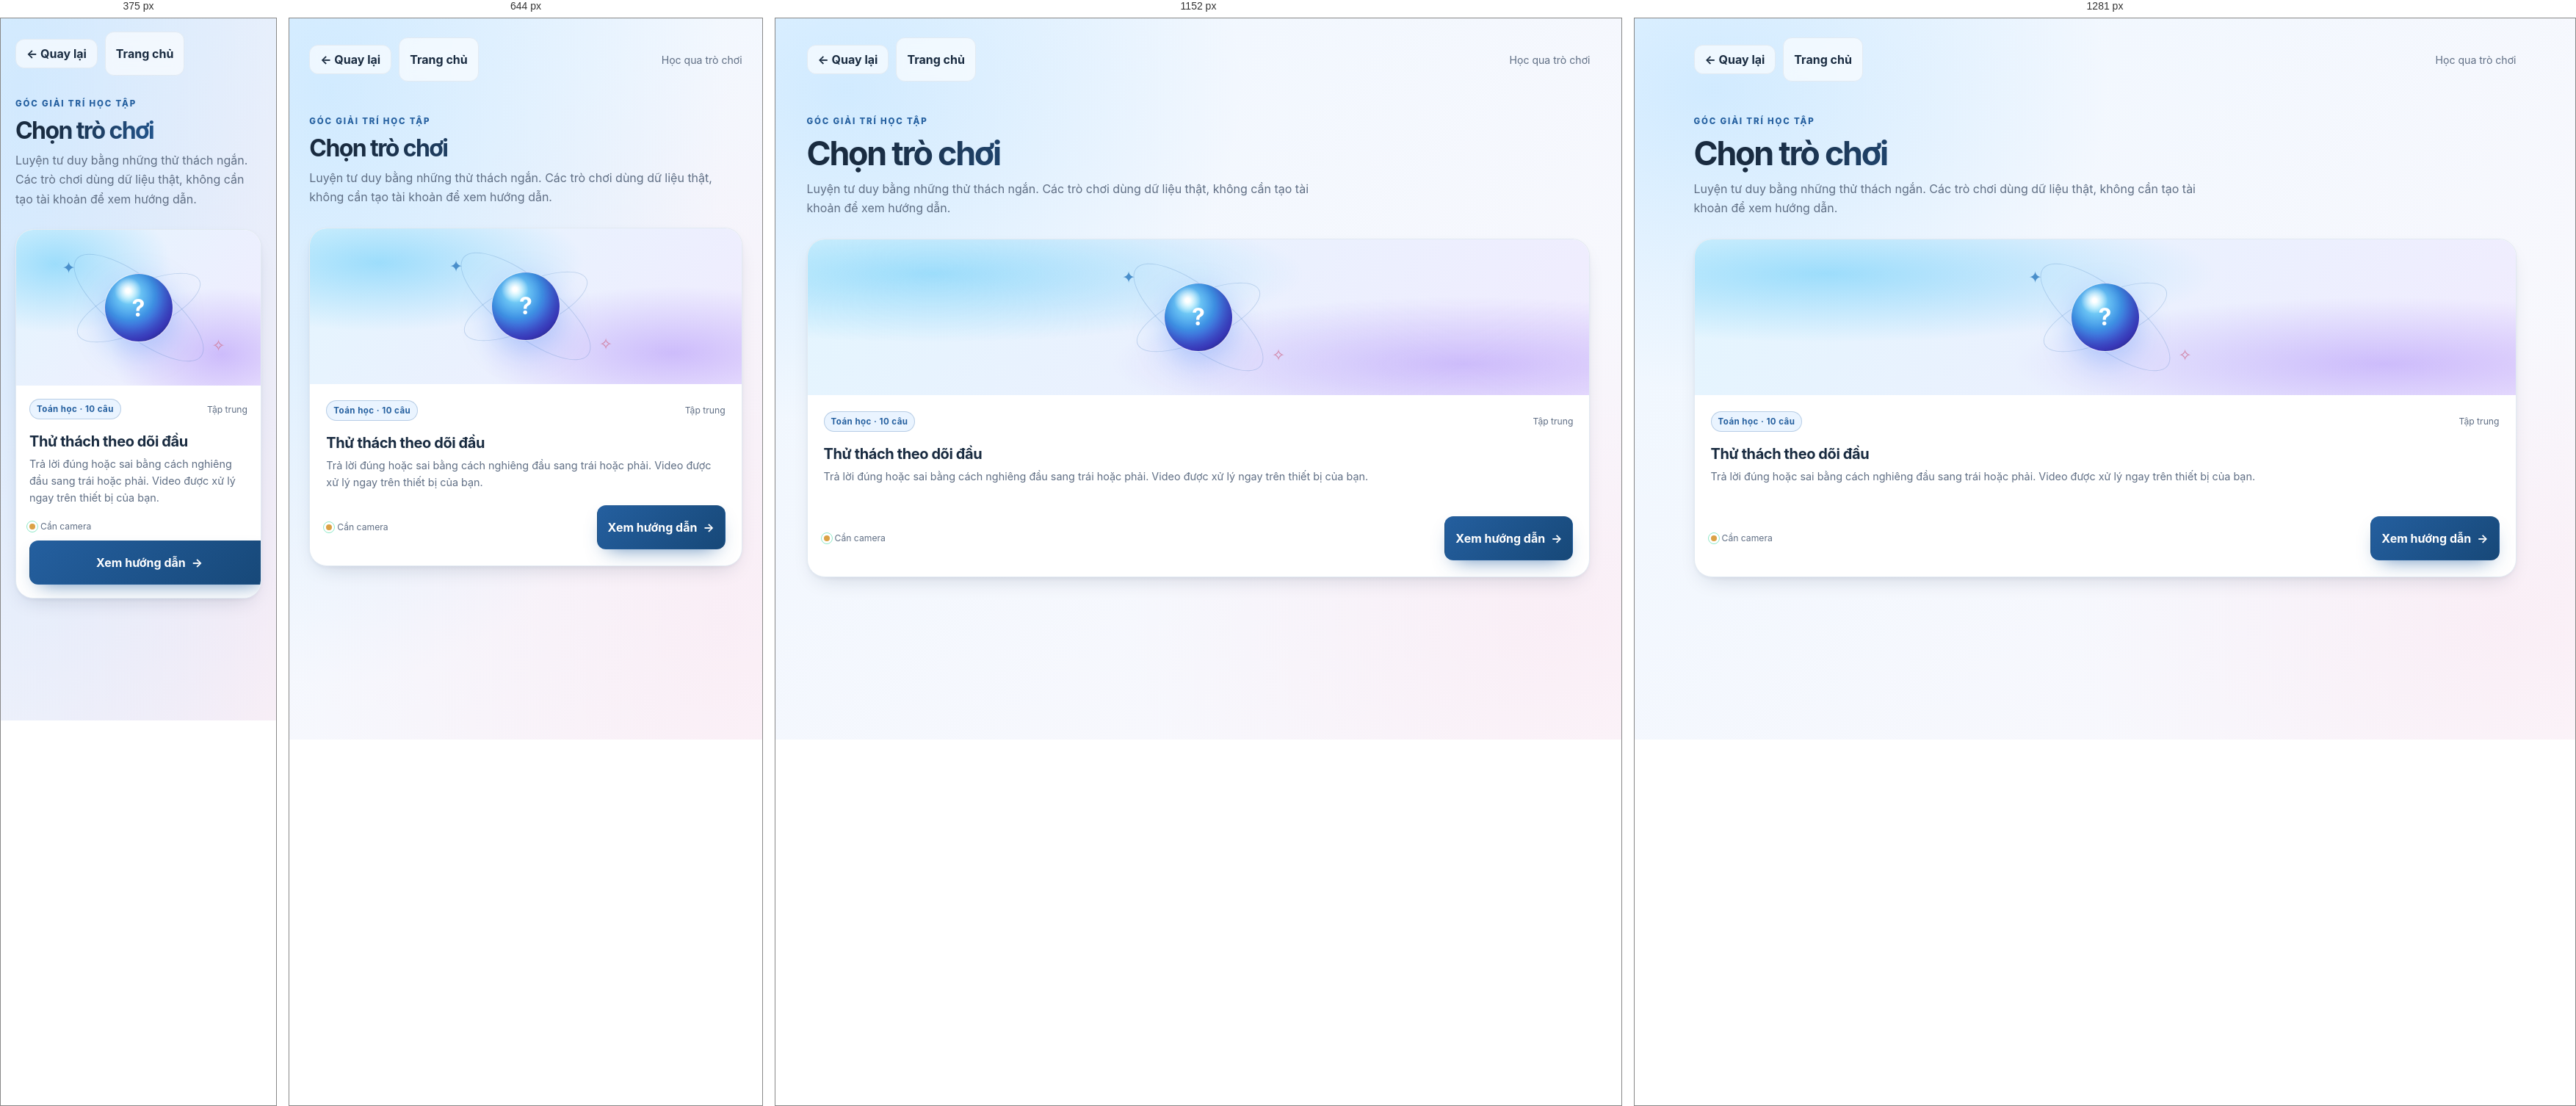
Rendered at 375 px, 644 px, 1152 px and 1281 px, left to right.

<!-- file: games.html -->
<!DOCTYPE html>
<html lang="vi">
<head>
  <meta charset="UTF-8">
  <meta name="viewport" content="width=device-width, initial-scale=1.0">
  <meta name="theme-color" content="#eef7ff">
  <title>Trò chơi học tập | Trợ Lý Ảo</title>
  <link rel="stylesheet" href="light-ai-theme.css?v=20261115b">
  <link rel="stylesheet" href="games.css?v=20261115">
  <script src="theme-manager.js?v=20261115b" defer></script>
<link rel="stylesheet" href="visual-upgrade.css?v=20261117a">
<script src="ui-effects.js?v=20261117a" defer></script>
</head>
<body class="games-page">
  <header class="games-topbar">
    <button class="ui-button quiet" id="back-button" type="button">← Quay lại</button>
    <a class="ui-button quiet" href="index.html">Trang chủ</a>
    <span>Học qua trò chơi</span>
  </header>

  <main class="games-main">
    <section class="games-intro">
      <span class="eyebrow">GÓC GIẢI TRÍ HỌC TẬP</span>
      <h1>Chọn trò chơi</h1>
      <p>Luyện tư duy bằng những thử thách ngắn. Các trò chơi dùng dữ liệu thật, không cần tạo tài khoản để xem hướng dẫn.</p>
    </section>

    <section class="game-catalog" aria-label="Danh sách trò chơi">
      <article class="game-card">
        <div class="game-art" aria-hidden="true">
          <div class="orbit orbit-one"></div>
          <div class="orbit orbit-two"></div>
          <div class="game-orb">?</div>
          <span class="art-spark art-spark-one">✦</span>
          <span class="art-spark art-spark-two">✧</span>
        </div>
        <div class="game-card-content">
          <div class="game-card-meta">
            <span class="game-pill">Toán học · 10 câu</span>
            <span class="game-difficulty">Tập trung</span>
          </div>
          <h2>Thử thách theo dõi đầu</h2>
          <p>Trả lời đúng hoặc sai bằng cách nghiêng đầu sang trái hoặc phải. Video được xử lý ngay trên thiết bị của bạn.</p>
          <div class="game-card-footer">
            <span class="camera-note"><span class="status-dot"></span> Cần camera</span>
            <a class="ui-button primary" href="head-tracking-game.html">Xem hướng dẫn <span aria-hidden="true">→</span></a>
          </div>
        </div>
      </article>
    </section>
  </main>

  <script src="games.js"></script>
</body>
</html>


/* @media block from light-ai-theme.css */
@media (min-width: 900px) {
  body.sidebar-collapsed .sidebar {
    width: 72px;
  }

  body.sidebar-collapsed .chatbot {
    width: calc(100% - 144px);
    margin-left: 120px;
  }

  body.sidebar-collapsed .sidebar-header {
    justify-content: center;
    padding: 12px 6px;
  }

  body.sidebar-collapsed .sidebar-brand > span:not(.brand-mark),
  body.sidebar-collapsed .sidebar-close,
  body.sidebar-collapsed .chat-search-label,
  body.sidebar-collapsed .chat-search,
  body.sidebar-collapsed .chat-history-list,
  body.sidebar-collapsed .sidebar-nav-label,
  body.sidebar-collapsed .sidebar-content .new-chat-btn > span,
  body.sidebar-collapsed .sidebar-nav .menu-item > span,
  body.sidebar-collapsed .menu-section .menu-item > span:not(.menu-icon),
  body.sidebar-collapsed .user-info,
  body.sidebar-collapsed .change-avatar-btn,
  body.sidebar-collapsed .color-theme-panel {
    display: none;
  }

  body.sidebar-collapsed .sidebar-content {
    align-items: center;
    padding: 10px 6px;
  }

  body.sidebar-collapsed .new-chat-btn,
  body.sidebar-collapsed .sidebar-nav .menu-item,
  body.sidebar-collapsed .menu-section .menu-item {
    width: 48px;
    min-height: 46px;
    justify-content: center;
    padding: 8px;
  }

  body.sidebar-collapsed .user-section {
    display: block;
    padding: 6px;
    border: 0;
    background: transparent;
  }

  .sidebar-content > .user-section {
    margin-top: auto;
  }

  body.sidebar-collapsed .user-avatar-container {
    width: 42px;
    height: 42px;
    margin: 0 auto;
  }

  body.sidebar-collapsed .sidebar .menu-section {
    width: 100%;
    text-align: center;
  }

  body.sidebar-collapsed .sidebar .menu-icon {
    width: 24px;
    font-size: 1.1rem;
  }

}

/* @media block from light-ai-theme.css */
@media (max-width: 899px) {
  body {
    min-height: 100dvh;
  }

  .sidebar {
    top: 0;
    bottom: 0;
    left: 0;
    width: min(330px, 88vw);
    max-height: 100dvh;
    border-radius: 0 22px 22px 0;
    transform: translateX(calc(-100% - 12px));
    transition: transform .22s ease;
  }

  .sidebar.open {
    left: 0;
    height: auto;
    max-height: 100dvh;
    transform: translateX(0);
  }

  body.sidebar-collapsed .sidebar {
    transform: translateX(calc(-100% - 12px));
  }

  body.sidebar-collapsed .sidebar.open {
    transform: translateX(0);
  }

  .chatbot {
    width: 100%;
    height: 100dvh;
    min-height: 0;
    margin: 0;
    border: 0;
    border-radius: 0;
  }

  .ai-toolbar {
    min-height: 54px;
    padding: 7px 12px;
  }

  .chat-header {
    padding: 16px;
  }

  .quick-tags {
    display: flex;
    flex-wrap: nowrap;
    overflow-x: auto;
    padding: 10px 12px;
  }

  .tag-btn {
    flex: 0 0 min(68vw, 240px);
    min-height: 58px;
  }

  .chat-body {
    padding: 15px 12px;
  }

  .message,
  .user-message,
  .bot-message {
    max-width: min(88%, 680px);
  }

  .chat-input {
    padding: 10px 12px max(12px, env(safe-area-inset-bottom));
  }

  .input-row {
    gap: 5px;
    padding: 6px;
  }

  #user-input {
    min-height: 40px;
    padding: 9px 8px;
  }

  .input-actions {
    gap: 5px;
  }

  #send-btn {
    min-width: 65px;
    padding: 10px 12px;
  }

  .upload-btn {
    padding: 9px 10px;
  }

  .toolbar-caption {
    font-size: .7rem;
  }

  .shop-container,
  .token-container,
  .study-room-container,
  .admin-container {
    width: calc(100% - 24px);
    margin: 12px auto;
    padding: 16px;
    border-radius: 20px;
  }

  .garden-page main {
    width: calc(100% - 24px);
  }

  .garden-page .game-section {
    gap: 14px;
  }
}

/* @media block from light-ai-theme.css */
@media (max-width: 430px) {
  .toolbar-caption {
    display: none;
  }

  .header-content {
    gap: 11px;
  }

  .header-icon {
    flex-basis: 60px;
    width: 60px;
    height: 60px;
    border-radius: 50%;
  }

  .header-content {
    gap: 11px;
  }

  body.chat-started .chat-header {
    padding: 11px 14px;
  }

  .message,
  .user-message,
  .bot-message {
    max-width: 92%;
    padding: 11px 12px;
  }
}

/* @media block from games.css */
@media (max-width: 520px) {
  .games-page {
    padding: 10px 12px 30px;
  }

  .games-topbar {
    margin-bottom: 26px;
  }

  .games-topbar > span {
    display: none;
  }

  .game-card-content {
    padding: 18px;
  }

  .game-card-footer {
    align-items: flex-start;
    flex-direction: column;
  }

  .game-card-footer .ui-button {
    width: 100%;
  }
}

/* @media block from visual-upgrade.css */
@media (max-width: 1024px) {
  .home-hub {
    grid-template-columns: minmax(0, 1fr) minmax(0, 1.15fr);
  }

  .home-links {
    grid-template-columns: repeat(2, minmax(0, 1fr));
  }
}

/* @media block from visual-upgrade.css */
@media (max-width: 768px) {
  .home-hub {
    grid-template-columns: minmax(0, 1fr);
    gap: 12px;
    padding: 14px;
  }

  .home-hub-eyebrow,
  .home-hub-sub {
    display: none;
  }

  .home-hub-title {
    margin: 0 0 8px;
    font-size: 1.18rem;
  }

  .home-links {
    grid-template-columns: repeat(3, minmax(0, 1fr));
    gap: 7px;
  }

  .home-link {
    min-height: 54px;
    padding: 9px 10px;
  }

  .home-link small {
    display: none;
  }

  .ui-toast-stack {
    right: 10px;
    left: 10px;
    bottom: 10px;
    width: auto;
  }

  .shop-header {
    border-radius: var(--ui-r-lg);
  }

  .game-card:hover,
  .settings-panel:hover,
  .admin-card:hover,
  .token-card:hover,
  .join-card:hover,
  .stat-item:hover {
    transform: none;
  }
}

/* @media block from visual-upgrade.css */
@media (max-width: 480px) {
  .home-hub-title {
    font-size: 1.25rem;
  }

  .home-stats {
    gap: 7px;
  }

  .home-stat {
    min-width: 84px;
    padding: 8px 10px;
  }

  .home-links {
    grid-template-columns: repeat(2, minmax(0, 1fr));
  }

  .home-link {
    flex-direction: row;
    align-items: center;
    gap: 8px;
    min-height: 48px;
  }

  .home-link small {
    display: none;
  }

  .ui-toast {
    padding: 11px 12px;
  }
}

/* @media block from visual-upgrade.css */
@media (min-width: 1280px) {
  .home-hub {
    padding-left: clamp(20px, 2.6vw, 30px);
    padding-right: clamp(20px, 2.6vw, 30px);
  }

  .home-links {
    gap: 11px;
  }
}